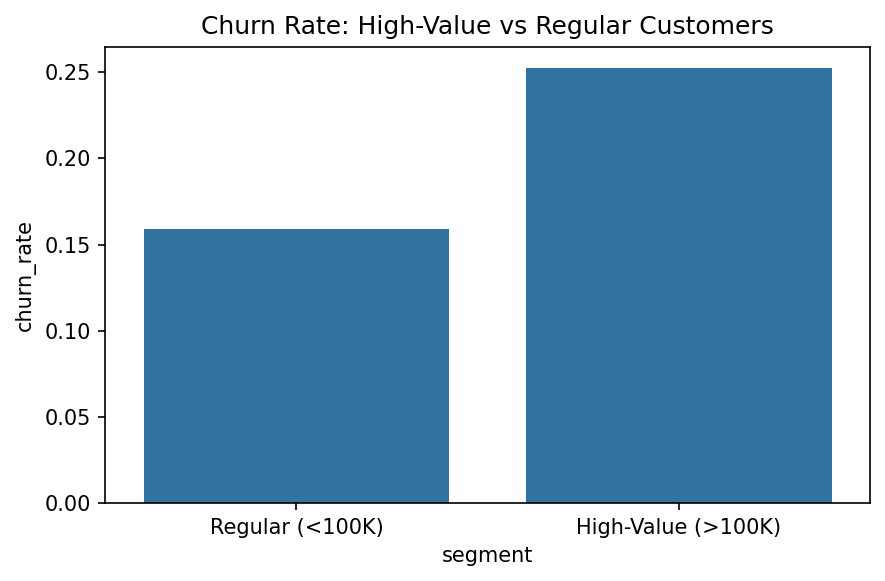

Source data for this figure (header and first rows):
is_high_balance, churn_rate, customer_count, segment
0, 0.1588, 5201, Regular (<100K)
1, 0.2523, 4799, High-Value (>100K)
